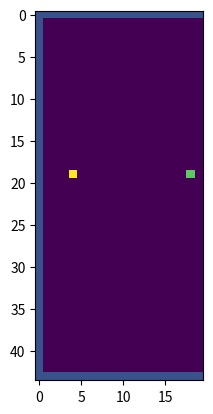

Recreate this plot in Python.
import numpy as np
import matplotlib.pyplot as plt

def joystick(grid):
    ball = np.where(grid == 4)
    paddle = np.where(grid == 3)
    if ball[0] > paddle[0]:
        return 1
    elif ball[0] < paddle[0]:
        return -1
    else:
        return 0
class Intcode:

    # initialization
    def __init__(self, intcode):
        # add additional memory
        n = 500
        self.intcode = intcode + [0]*n
        self.rel = 0
        self.i = 0
        self.input = 0
        self.grid = []

    # fetches a value based on the given parameter mode and index
    def fetch(self, mode, idx):
        if mode == 0:
            return self.intcode[self.intcode[idx]]
        elif mode == 1:
            return self.intcode[idx]
        elif mode == 2:
            return self.intcode[self.intcode[idx]+self.rel]

    # modifies the value at a certain position to equal output
    def modify(self, mode, idx, output):
        if mode == 0:
            self.intcode[self.intcode[idx]] = output
        elif mode == 2:
            self.intcode[self.intcode[idx]+self.rel] = output

    # main intcode program
    def run(self):
        i = self.i
        c = 0
        inp = self.intcode
        # until the end of the program
        while i < len(inp):
            # the operation to be done
            oper = inp[i]

            # break immediately if it's 99
            if oper == 99:
                break
            else:
                # figure out the parameter modes
                str_oper = str(oper)
                for j in range(5 - len(str_oper)):
                    str_oper = '0' + str_oper

                opcode = int(str_oper[-2:])
                param1, param2, param3 = int(str_oper[-3]), int(str_oper[-4]), int(str_oper[-5])

                # actual functions
                if opcode == 1:
                    # add
                    c = 4
                    val1 = self.fetch(param1, i+1)
                    val2 = self.fetch(param2, i+2)
                    self.modify(param3, i+3, val1+val2)
                elif opcode == 2:
                    # multiply
                    c = 4
                    val1 = self.fetch(param1, i+1)
                    val2 = self.fetch(param2, i+2)
                    self.modify(param3, i+3, val1*val2)
                elif opcode == 3:
                    # take input
                    c = 2
                    var = joystick(grid)
                    self.modify(param1, i+1, var)
                elif opcode == 4:
                    # print output
                    c = 2
                    yield self.fetch(param1, i+1)
                elif opcode in [5, 6]:
                    # clubbed together because they're similar
                    # sets instruction pointer to a value based on another value
                    c = 0
                    val1 = self.fetch(param1, i+1)
                    val2 = self.fetch(param2, i+2)

                    if opcode == 5:
                        if val1 != 0:
                            i = val2
                        else:
                            c = 3
                    elif opcode == 6:
                        if val1 == 0:
                            i = val2
                        else:
                            c = 3
                elif opcode in [7, 8]:
                    # compares values
                    c = 4
                    val1 = self.fetch(param1, i+1)
                    val2 = self.fetch(param2, i+2)
                    if opcode == 7:
                        if val1 < val2:
                            self.modify(param3, i+3, 1)
                        else:
                            self.modify(param3, i+3, 0)
                    if opcode == 8:
                        if val1 == val2:
                            self.modify(param3, i+3, 1)
                        else:
                            self.modify(param3, i+3, 0)
                elif opcode == 9:
                    # sets rel
                    c = 2
                    val1 = self.fetch(param1, i+1)
                    self.rel += val1

            i += c
        print(inp)

intcode = Intcode([2,380,379,385,1008,2399,848142,381,1005,381,12,99,109,2400,1101,0,0,383,1101,0,0,382,21001,382,0,1,20101,0,383,2,21102,1,37,0,1105,1,578,4,382,4,383,204,1,1001,382,1,382,1007,382,44,381,1005,381,22,1001,383,1,383,1007,383,20,381,1005,381,18,1006,385,69,99,104,-1,104,0,4,386,3,384,1007,384,0,381,1005,381,94,107,0,384,381,1005,381,108,1105,1,161,107,1,392,381,1006,381,161,1102,1,-1,384,1106,0,119,1007,392,42,381,1006,381,161,1101,0,1,384,20101,0,392,1,21101,0,18,2,21101,0,0,3,21102,138,1,0,1105,1,549,1,392,384,392,21002,392,1,1,21102,18,1,2,21102,1,3,3,21102,161,1,0,1105,1,549,1102,0,1,384,20001,388,390,1,20101,0,389,2,21101,0,180,0,1105,1,578,1206,1,213,1208,1,2,381,1006,381,205,20001,388,390,1,20101,0,389,2,21102,205,1,0,1106,0,393,1002,390,-1,390,1101,1,0,384,21002,388,1,1,20001,389,391,2,21101,0,228,0,1105,1,578,1206,1,261,1208,1,2,381,1006,381,253,20101,0,388,1,20001,389,391,2,21102,253,1,0,1106,0,393,1002,391,-1,391,1101,1,0,384,1005,384,161,20001,388,390,1,20001,389,391,2,21102,279,1,0,1105,1,578,1206,1,316,1208,1,2,381,1006,381,304,20001,388,390,1,20001,389,391,2,21102,1,304,0,1105,1,393,1002,390,-1,390,1002,391,-1,391,1102,1,1,384,1005,384,161,20102,1,388,1,20101,0,389,2,21101,0,0,3,21101,0,338,0,1105,1,549,1,388,390,388,1,389,391,389,21001,388,0,1,21001,389,0,2,21102,4,1,3,21101,365,0,0,1105,1,549,1007,389,19,381,1005,381,75,104,-1,104,0,104,0,99,0,1,0,0,0,0,0,0,333,20,15,1,1,22,109,3,22101,0,-2,1,21201,-1,0,2,21102,1,0,3,21102,1,414,0,1105,1,549,21202,-2,1,1,22102,1,-1,2,21101,429,0,0,1105,1,601,2102,1,1,435,1,386,0,386,104,-1,104,0,4,386,1001,387,-1,387,1005,387,451,99,109,-3,2106,0,0,109,8,22202,-7,-6,-3,22201,-3,-5,-3,21202,-4,64,-2,2207,-3,-2,381,1005,381,492,21202,-2,-1,-1,22201,-3,-1,-3,2207,-3,-2,381,1006,381,481,21202,-4,8,-2,2207,-3,-2,381,1005,381,518,21202,-2,-1,-1,22201,-3,-1,-3,2207,-3,-2,381,1006,381,507,2207,-3,-4,381,1005,381,540,21202,-4,-1,-1,22201,-3,-1,-3,2207,-3,-4,381,1006,381,529,21202,-3,1,-7,109,-8,2106,0,0,109,4,1202,-2,44,566,201,-3,566,566,101,639,566,566,2101,0,-1,0,204,-3,204,-2,204,-1,109,-4,2106,0,0,109,3,1202,-1,44,593,201,-2,593,593,101,639,593,593,21001,0,0,-2,109,-3,2106,0,0,109,3,22102,20,-2,1,22201,1,-1,1,21101,0,443,2,21101,0,758,3,21102,1,880,4,21101,0,630,0,1106,0,456,21201,1,1519,-2,109,-3,2105,1,0,1,1,1,1,1,1,1,1,1,1,1,1,1,1,1,1,1,1,1,1,1,1,1,1,1,1,1,1,1,1,1,1,1,1,1,1,1,1,1,1,1,1,1,1,1,0,0,0,0,0,0,0,0,0,0,0,0,0,0,0,0,0,0,0,0,0,0,0,0,0,0,0,0,0,0,0,0,0,0,0,0,0,0,0,0,0,0,1,1,0,2,2,0,2,2,2,2,2,2,0,2,0,0,2,0,2,2,2,2,2,0,0,2,2,2,2,2,2,0,2,0,0,0,2,0,2,0,0,0,0,0,1,1,0,2,2,2,2,2,2,2,0,2,0,2,0,2,2,2,0,2,2,2,2,2,2,2,0,2,2,2,0,2,0,0,0,0,2,0,2,2,2,2,2,0,1,1,0,2,0,0,2,2,2,0,2,2,0,0,2,0,2,2,2,2,2,2,2,2,0,2,2,2,0,0,2,2,0,2,0,2,0,2,2,2,2,2,2,0,1,1,0,2,2,2,0,0,0,2,2,2,0,0,2,2,2,0,2,2,2,2,2,0,2,0,2,0,2,2,2,0,2,2,2,0,2,2,2,2,2,2,2,0,1,1,0,2,0,2,2,2,2,2,0,2,0,2,2,2,2,2,2,2,0,2,0,2,2,0,2,2,2,2,0,2,2,2,2,2,2,2,2,2,0,0,0,0,1,1,0,0,2,2,2,2,2,2,0,2,2,2,2,2,2,2,0,2,2,2,2,2,0,0,2,2,2,2,2,2,2,0,2,2,2,0,2,2,2,2,0,0,1,1,0,2,2,2,2,0,0,2,2,0,2,0,2,2,2,2,0,2,2,2,0,2,2,2,2,2,0,2,0,2,2,0,2,2,2,2,2,2,2,2,0,0,1,1,0,2,2,0,2,0,2,0,2,2,2,2,2,0,2,0,2,2,2,2,0,0,2,2,0,2,0,2,0,2,0,2,0,2,2,2,2,0,0,2,2,0,1,1,0,2,0,2,2,2,2,2,0,2,2,0,2,2,2,0,2,2,2,0,0,2,2,0,2,0,2,2,0,2,2,2,2,0,2,2,0,0,2,2,0,0,1,1,0,0,2,2,0,2,2,2,2,0,0,0,0,2,2,0,2,2,2,2,2,0,2,2,2,2,2,0,2,2,0,0,2,0,0,2,2,0,2,0,0,0,1,1,0,2,2,2,2,2,2,2,2,0,0,2,0,2,2,2,2,2,2,2,2,2,2,0,2,2,2,2,0,0,2,0,0,2,2,2,2,2,2,2,0,0,1,1,0,2,0,2,0,0,2,2,0,2,0,2,0,2,0,2,2,2,0,0,2,2,2,0,0,2,2,2,0,2,0,2,0,0,2,0,0,2,2,2,2,0,1,1,0,0,0,0,0,0,0,0,0,0,0,0,0,0,0,0,0,0,0,0,0,0,0,0,0,0,0,0,0,0,0,0,0,0,0,0,0,0,0,0,0,0,1,1,0,0,0,0,0,0,0,0,0,0,0,0,0,0,0,0,0,0,0,4,0,0,0,0,0,0,0,0,0,0,0,0,0,0,0,0,0,0,0,0,0,0,1,1,0,0,0,0,0,0,0,0,0,0,0,0,0,0,0,0,0,0,0,0,0,0,0,0,0,0,0,0,0,0,0,0,0,0,0,0,0,0,0,0,0,0,1,1,0,0,0,0,0,0,0,0,0,0,0,0,0,0,0,0,0,0,0,0,0,0,0,0,0,0,0,0,0,0,0,0,0,0,0,0,0,0,0,0,0,0,1,1,0,0,0,0,0,0,0,0,0,0,0,0,0,0,0,0,0,0,0,0,0,3,0,0,0,0,0,0,0,0,0,0,0,0,0,0,0,0,0,0,0,0,1,1,0,0,0,0,0,0,0,0,0,0,0,0,0,0,0,0,0,0,0,0,0,0,0,0,0,0,0,0,0,0,0,0,0,0,0,0,0,0,0,0,0,0,1,49,63,55,3,42,75,44,11,52,43,19,94,25,84,91,44,85,78,73,32,40,21,13,35,50,35,1,13,10,42,58,90,30,42,52,73,65,49,6,49,20,97,15,59,60,77,89,53,16,70,77,24,6,78,18,5,32,32,82,86,80,66,80,26,57,42,45,27,13,69,43,93,22,79,42,62,36,97,23,41,66,8,4,52,75,31,14,83,21,15,93,64,45,24,41,50,37,98,96,54,66,96,53,78,78,76,43,39,60,81,96,83,14,3,89,51,8,47,66,33,29,32,83,15,37,89,81,57,46,25,45,94,70,80,94,49,6,57,61,59,42,39,45,79,63,68,93,53,65,32,87,56,76,29,70,45,72,12,13,25,67,1,32,55,31,12,96,33,28,64,33,50,53,37,22,50,42,93,64,43,56,47,96,93,22,77,17,5,69,24,88,92,17,18,84,76,4,65,90,43,11,55,60,78,52,34,45,77,10,37,30,48,21,22,52,30,25,40,72,6,12,36,87,96,94,95,78,58,69,38,61,8,29,3,43,95,65,63,24,73,24,42,18,7,7,20,8,25,78,86,21,20,23,69,72,91,54,54,23,68,19,78,79,6,31,14,7,84,21,83,55,11,42,79,94,44,5,50,43,47,40,97,86,23,16,40,64,4,62,94,90,56,87,57,90,8,32,20,75,6,68,6,39,10,92,56,1,8,4,43,22,12,7,72,3,75,25,41,26,42,74,43,64,87,6,97,58,40,35,89,94,64,17,66,61,27,68,58,76,67,94,18,54,52,3,16,94,75,23,57,22,41,66,29,97,33,89,96,82,30,32,22,49,85,46,64,62,82,47,53,1,41,7,55,33,93,33,37,69,98,28,26,48,26,9,55,5,77,60,47,70,53,44,44,43,27,94,9,13,57,9,68,43,64,44,75,13,68,67,74,82,20,24,51,36,21,32,53,37,32,87,4,2,25,22,63,53,85,31,83,51,30,40,52,27,81,83,84,17,57,18,29,17,6,94,20,85,35,23,31,21,19,68,51,11,48,74,49,22,30,22,82,60,74,92,9,26,69,75,48,85,90,85,92,34,39,23,32,39,14,9,66,92,52,34,91,49,36,64,97,15,88,11,81,84,67,98,57,18,24,52,14,19,25,21,62,37,3,51,71,41,12,19,30,13,12,18,57,42,26,84,30,43,24,76,83,19,47,35,86,82,24,31,42,35,42,76,7,58,54,76,83,50,90,81,40,74,56,7,64,58,46,88,71,49,38,52,33,50,11,43,91,38,72,9,9,58,71,74,81,81,29,75,88,23,11,15,73,81,87,43,18,93,21,45,19,46,22,29,10,52,83,38,32,52,72,8,48,34,59,59,16,7,24,17,39,29,42,36,74,53,14,42,82,49,46,68,42,97,96,94,94,44,93,25,82,7,37,31,67,16,61,41,73,23,11,10,70,21,3,94,18,88,14,32,73,95,87,35,31,13,73,42,41,43,70,60,92,44,35,18,15,71,40,75,40,16,25,79,78,7,33,2,39,2,51,6,34,58,98,69,49,2,76,98,55,76,84,53,5,8,30,61,92,43,67,38,81,86,48,64,44,81,88,3,12,5,68,25,94,54,50,85,49,53,52,54,9,80,55,53,63,72,51,83,48,49,7,96,9,43,88,85,46,6,33,75,82,2,34,70,88,15,6,83,3,90,69,95,84,52,61,38,61,4,29,87,94,11,90,62,17,21,17,14,1,83,40,1,12,69,57,67,42,39,43,82,80,14,79,74,33,61,12,20,77,3,88,52,62,82,92,22,37,76,21,69,53,5,23,72,23,39,78,50,37,89,43,65,36,62,34,35,97,23,10,68,80,23,31,69,49,81,40,20,31,56,72,19,36,95,68,64,5,12,92,64,47,73,98,94,54,79,76,76,35,16,51,14,26,72,26,7,58,20,30,47,91,86,24,30,76,64,18,84,6,57,81,67,73,33,44,33,92,44,69,27,88,6,51,848142])
program = intcode.run()
tiles = []
grid = np.zeros((44, 20))
score = 0
while True:
    try:
        x = next(program)
        y = next(program)
        id = next(program)
    except StopIteration:
        plt.imshow(grid, interpolation='nearest')
        plt.show()
        break

    if x == -1 and y == 0:
        score = id
        continue
    tiles.append([x, y, id])
    grid[x][y] = id
print(score)

